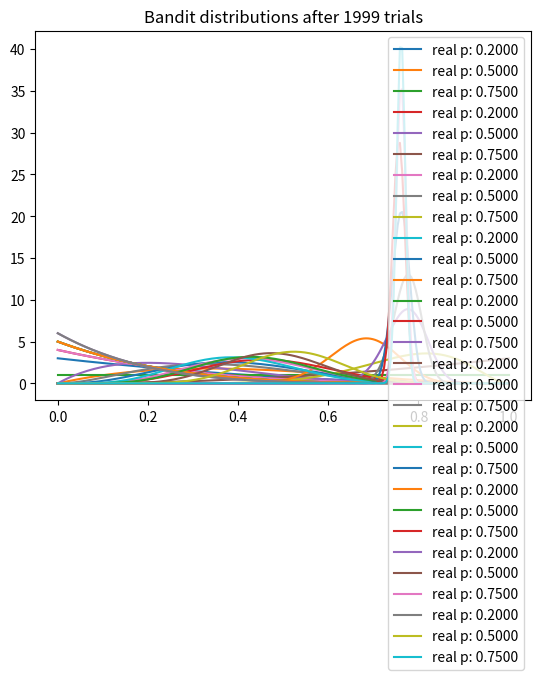

The matplotlib source for this figure:
import numpy as np
from matplotlib import pyplot as plt
from scipy.stats import beta

'''
[redacted]

Explanation: 

You have three bandits, each of them has different probabilities (variable: bandit_prob) 
These probabilities have beta distribution. 

Select a random variable from beta distribution for each bandit and select the maximum one which is best_bandit. 

Play for this bandit. 

You can either win or loose. Function random_output will be used for win or loose state. 
If x =1 (win), then increase the value of 'a' by 1, else, increase the value of 'b' by 1. 

After 2000 trials, you will see from the plot that the best machine has lowest variance and exploited a lot.

'''

num_trials = 2000
bandit_prob = [0.2, 0.5, 0.75]


class Bandit(object):

    def __init__(self, p):
        self.p = p
        self.a = 1
        self.b = 1

    def random_output(self):
        return np.random.random() < self.p

    def sample_from_beta(self):
        return np.random.beta(self.a, self.b)

    def update_params(self, x):
        self.a += x
        self.b += 1-x


def plot_bandit(bandits, trial):
    x = np.linspace(0, 1, 200)
    for b in bandits:
        y = beta.pdf(x, b.a, b.b)
        plt.plot(x, y, label="real p: %.4f"%b.p)

    plt.title("Bandit distributions after %s trials" % trial)
    plt.legend()
    plt.show()


def experiment():
    bandits = [Bandit(p) for p in bandit_prob]
    trial_numbers = [5,10,20,50,100,200,500,1000,1500,1999]

    for i in range(num_trials):
        best_bandit = None
        max_sample = -1
        all_samples = []
        for bandit in bandits:
            sample = bandit.sample_from_beta()
            all_samples.append(sample)

            if sample > max_sample:
                max_sample = sample
                best_bandit = bandit

        if i in trial_numbers:
            print("current_samples: %s " % all_samples)
            plot_bandit(bandits, i)

        x = best_bandit.random_output()
        best_bandit.update_params(x)


if __name__ == '__main__':
    experiment()
